Dataset: imagens (GitHub, Rout222/cafes). Classes: bons, quebrados, sujeira.

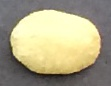
Label: bons

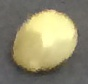
Label: bons

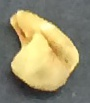
Label: quebrados

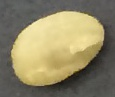
Label: bons

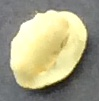
Label: quebrados

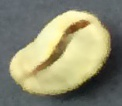
Label: bons
